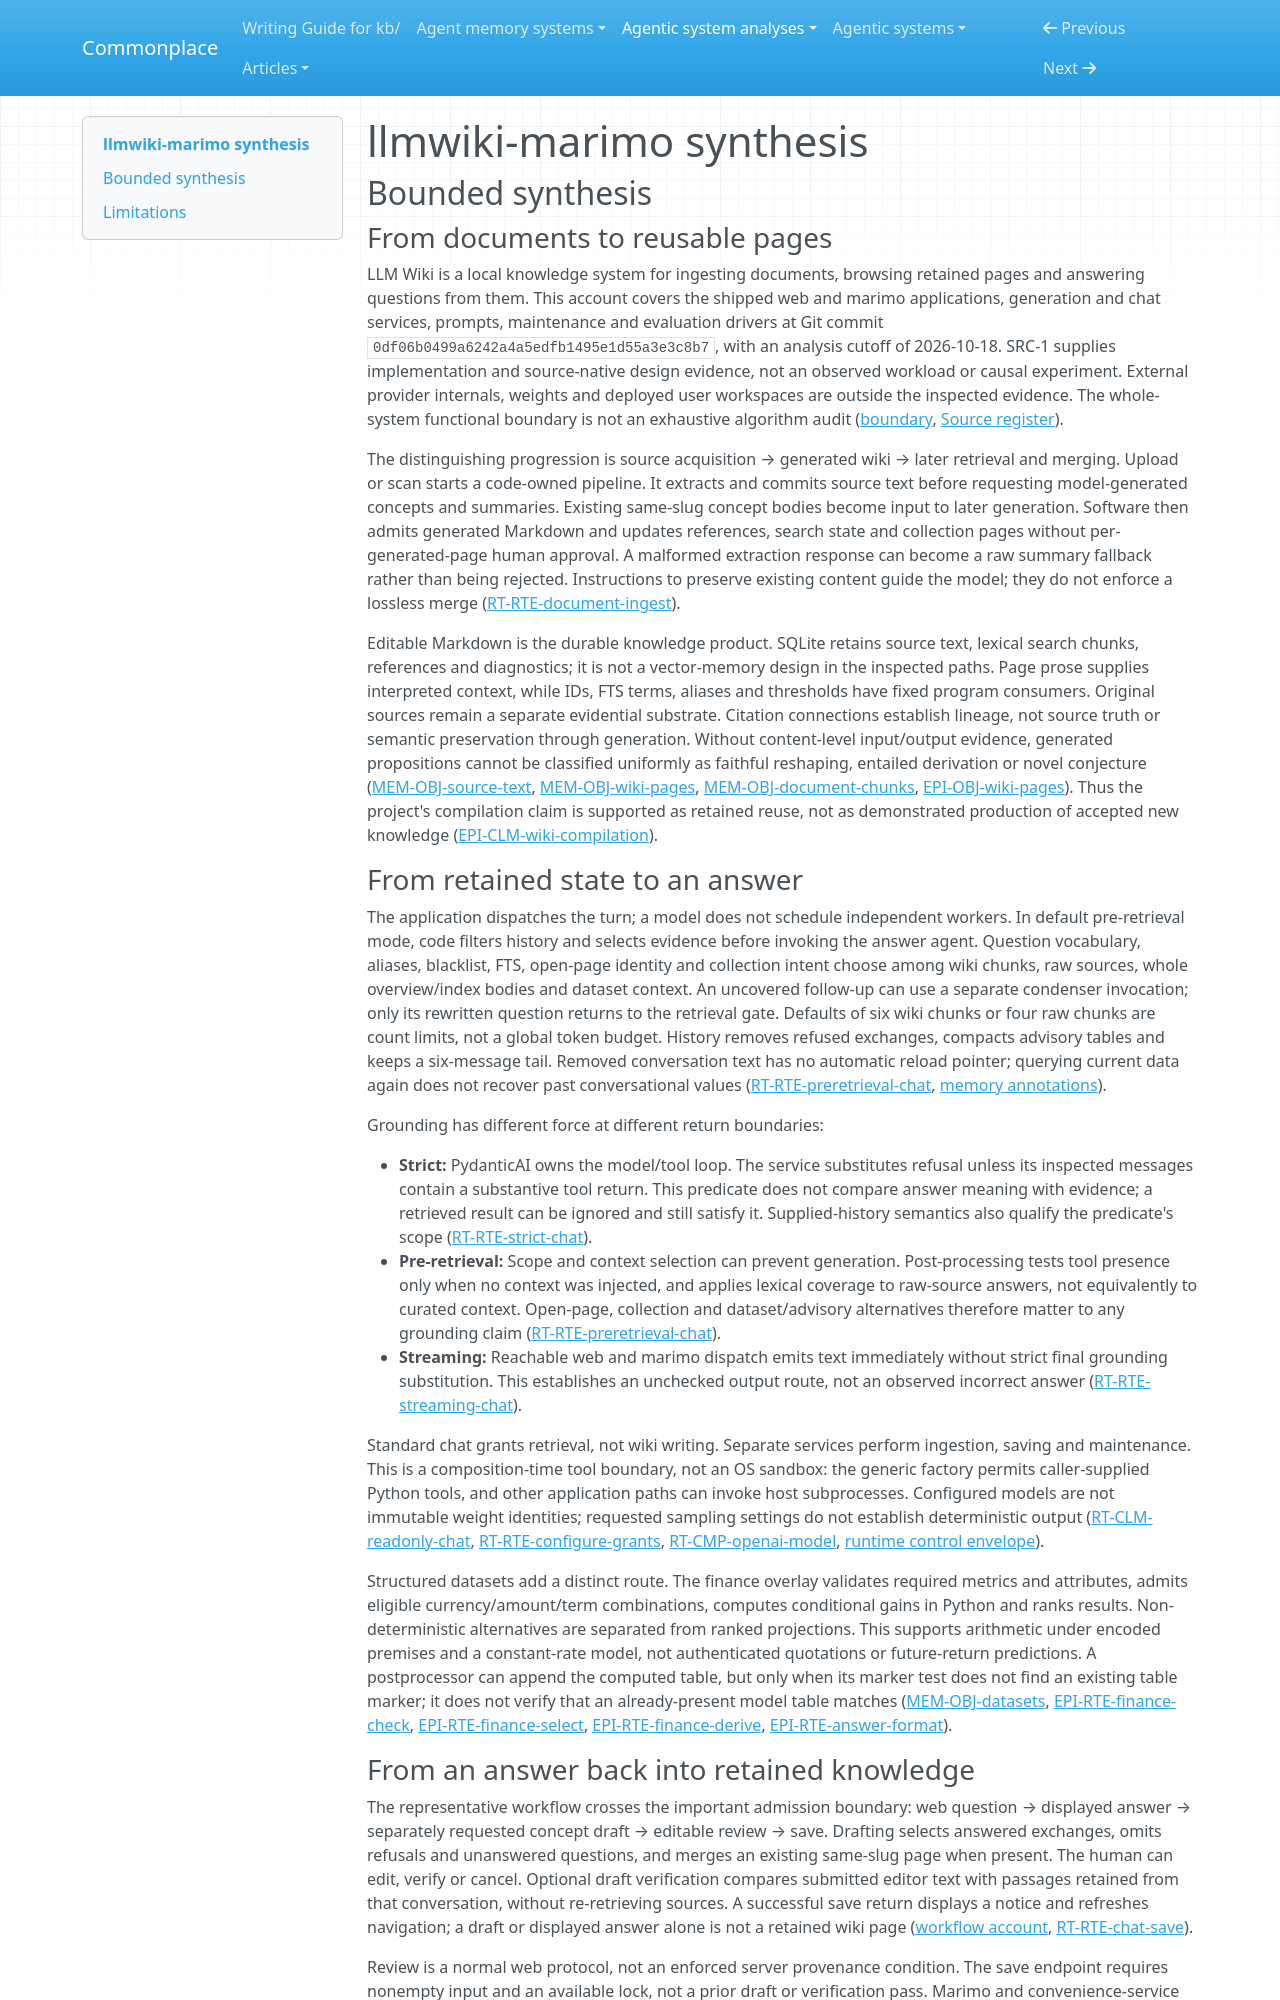

repository: zby/commonplace · page: agentic-system-analyses/retained/clod--llmwiki-marimo/synthesis/index.html · generator: mkdocs

---
type: agentic-system-analyses/types/agentic-system-synthesis.md
description: "LLM Wiki turns documents and saved conversations into reusable Markdown, with lexical retrieval, mode-specific grounding and advisory verification rather than demonstrated factual acceptance."
run-id: AAS-2026-10-18-llmwiki-marimo-58054ccd9ae7-01
reviewed-boundary: "0df06b0499a6242a4a5edfb1495e1d55a3e3c8b7"
---

# llmwiki-marimo synthesis

## Bounded synthesis

### From documents to reusable pages

LLM Wiki is a local knowledge system for ingesting documents, browsing retained pages and answering questions from them. This account covers the shipped web and marimo applications, generation and chat services, prompts, maintenance and evaluation drivers at Git commit `0df06b0499a6242a4a5edfb1495e1d55a3e3c8b7`, with an analysis cutoff of 2026-10-18. SRC-1 supplies implementation and source-native design evidence, not an observed workload or causal experiment. External provider internals, weights and deployed user workspaces are outside the inspected evidence. The whole-system functional boundary is not an exhaustive algorithm audit ([boundary](boundary.md#boundary-and-evidence), [Source register](boundary.md#source-register)).

The distinguishing progression is source acquisition → generated wiki → later retrieval and merging. Upload or scan starts a code-owned pipeline. It extracts and commits source text before requesting model-generated concepts and summaries. Existing same-slug concept bodies become input to later generation. Software then admits generated Markdown and updates references, search state and collection pages without per-generated-page human approval. A malformed extraction response can become a raw summary fallback rather than being rejected. Instructions to preserve existing content guide the model; they do not enforce a lossless merge ([RT-RTE-document-ingest](runtime.md#rt-rte-document-ingest)).

Editable Markdown is the durable knowledge product. SQLite retains source text, lexical search chunks, references and diagnostics; it is not a vector-memory design in the inspected paths. Page prose supplies interpreted context, while IDs, FTS terms, aliases and thresholds have fixed program consumers. Original sources remain a separate evidential substrate. Citation connections establish lineage, not source truth or semantic preservation through generation. Without content-level input/output evidence, generated propositions cannot be classified uniformly as faithful reshaping, entailed derivation or novel conjecture ([MEM-OBJ-source-text](memory.md#mem-obj-source-text), [MEM-OBJ-wiki-pages](memory.md#mem-obj-wiki-pages), [MEM-OBJ-document-chunks](memory.md#mem-obj-document-chunks), [EPI-OBJ-wiki-pages](epistemic.md#epi-obj-wiki-pages)). Thus the project's compilation claim is supported as retained reuse, not as demonstrated production of accepted new knowledge ([EPI-CLM-wiki-compilation](epistemic.md#epi-clm-wiki-compilation)).

### From retained state to an answer

The application dispatches the turn; a model does not schedule independent workers. In default pre-retrieval mode, code filters history and selects evidence before invoking the answer agent. Question vocabulary, aliases, blacklist, FTS, open-page identity and collection intent choose among wiki chunks, raw sources, whole overview/index bodies and dataset context. An uncovered follow-up can use a separate condenser invocation; only its rewritten question returns to the retrieval gate. Defaults of six wiki chunks or four raw chunks are count limits, not a global token budget. History removes refused exchanges, compacts advisory tables and keeps a six-message tail. Removed conversation text has no automatic reload pointer; querying current data again does not recover past conversational values ([RT-RTE-preretrieval-chat](runtime.md#rt-rte-preretrieval-chat), [memory annotations](memory.md#annotations)).

Grounding has different force at different return boundaries:

- **Strict:** PydanticAI owns the model/tool loop. The service substitutes refusal unless its inspected messages contain a substantive tool return. This predicate does not compare answer meaning with evidence; a retrieved result can be ignored and still satisfy it. Supplied-history semantics also qualify the predicate's scope ([RT-RTE-strict-chat](runtime.md#rt-rte-strict-chat)).
- **Pre-retrieval:** Scope and context selection can prevent generation. Post-processing tests tool presence only when no context was injected, and applies lexical coverage to raw-source answers, not equivalently to curated context. Open-page, collection and dataset/advisory alternatives therefore matter to any grounding claim ([RT-RTE-preretrieval-chat](runtime.md#rt-rte-preretrieval-chat)).
- **Streaming:** Reachable web and marimo dispatch emits text immediately without strict final grounding substitution. This establishes an unchecked output route, not an observed incorrect answer ([RT-RTE-streaming-chat](runtime.md#rt-rte-streaming-chat)).

Standard chat grants retrieval, not wiki writing. Separate services perform ingestion, saving and maintenance. This is a composition-time tool boundary, not an OS sandbox: the generic factory permits caller-supplied Python tools, and other application paths can invoke host subprocesses. Configured models are not immutable weight identities; requested sampling settings do not establish deterministic output ([RT-CLM-readonly-chat](runtime.md#rt-clm-readonly-chat), [RT-RTE-configure-grants](runtime.md#rt-rte-configure-grants), [RT-CMP-openai-model](runtime.md#rt-cmp-openai-model), [runtime control envelope](runtime.md#control-envelope-and-forcing-cases)).

Structured datasets add a distinct route. The finance overlay validates required metrics and attributes, admits eligible currency/amount/term combinations, computes conditional gains in Python and ranks results. Non-deterministic alternatives are separated from ranked projections. This supports arithmetic under encoded premises and a constant-rate model, not authenticated quotations or future-return predictions. A postprocessor can append the computed table, but only when its marker test does not find an existing table marker; it does not verify that an already-present model table matches ([MEM-OBJ-datasets](memory.md#mem-obj-datasets), [EPI-RTE-finance-check](epistemic.md#epi-rte-finance-check), [EPI-RTE-finance-select](epistemic.md#epi-rte-finance-select), [EPI-RTE-finance-derive](epistemic.md#epi-rte-finance-derive), [EPI-RTE-answer-format](epistemic.md#epi-rte-answer-format)).
